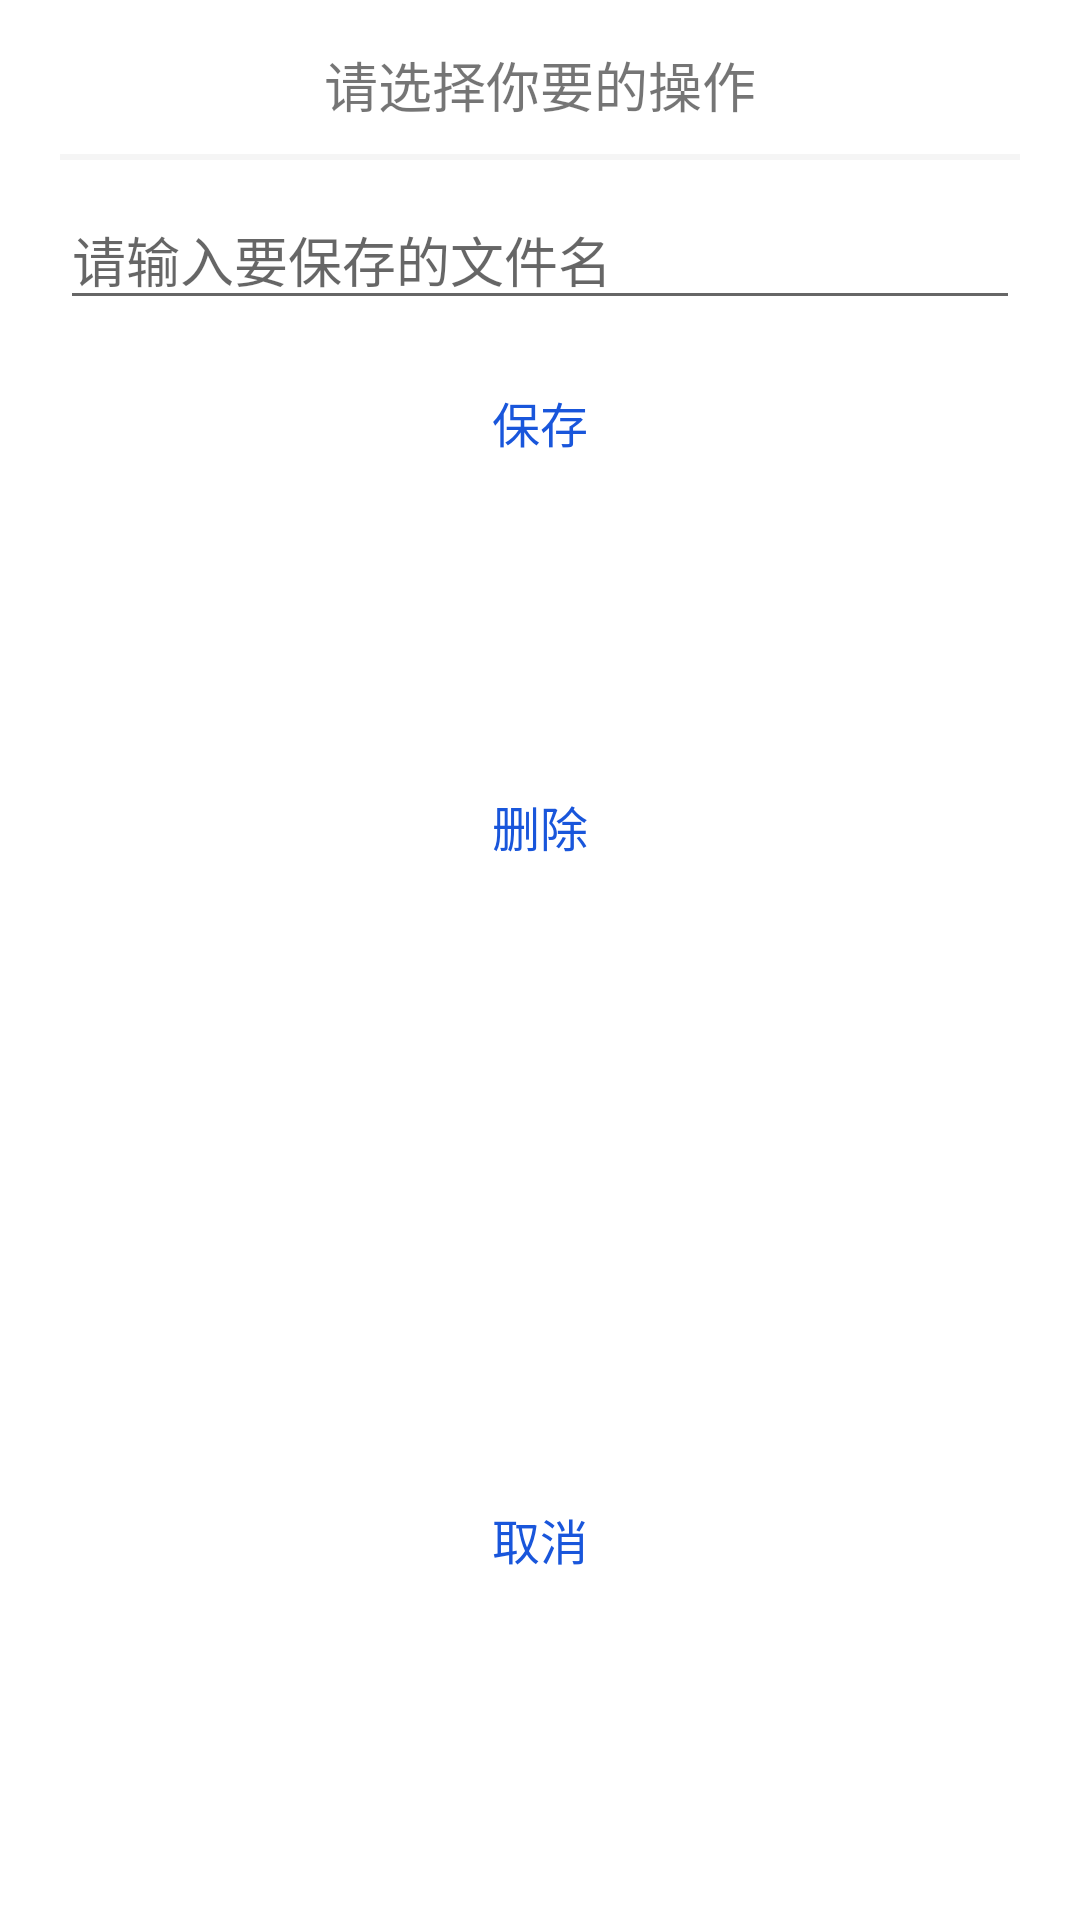

Here is an Android app screen rendered from its layout file. Give the layout XML and the strings, colors and styles it references.
<!-- AndroidManifest.xml: application theme AppTheme -->
<!-- res/layout/sav_layout.xml -->
<?xml version="1.0" encoding="utf-8"?>
<LinearLayout
    xmlns:android="http://schemas.android.com/apk/res/android"
    android:layout_width="match_parent"
    android:layout_height="match_parent"
    android:orientation="vertical" >
    <TextView
        android:layout_width="match_parent"
        android:layout_height="wrap_content"
        android:gravity="center"
        android:text="请选择你要的操作"
        android:textSize="18sp"
        android:layout_marginTop="15dp"/>
    <View
        android:layout_width="match_parent"
        android:layout_height="2dp"
        android:layout_marginLeft="20dp"
        android:layout_marginRight="20dp"
        android:layout_marginTop="10dp"
        android:background="#F5F5F5"/>
    <EditText
        android:id="@+id/name"
        android:layout_width="match_parent"
        android:layout_height="wrap_content"
        android:layout_marginLeft="20dp"
        android:layout_marginRight="20dp"
        android:layout_marginTop="10dp"
        android:focusable="true"
        android:focusableInTouchMode="true"
        android:hint="请输入要保存的文件名"
        android:inputType="text"/>
    <LinearLayout
        android:layout_width="match_parent"
        android:layout_height="wrap_content"
        android:layout_marginTop="10dp"
        android:orientation="horizontal">
        <Button
            android:id="@+id/sav"
            android:layout_width="match_parent"
            android:layout_height="wrap_content"
            android:layout_weight="1"
            android:background="@null"
            android:text="保存"
            android:textColor="#1956db"
            android:textSize="16sp"/>
    </LinearLayout>

    <Button
        android:id="@+id/del"
        android:layout_width="match_parent"
        android:layout_height="16dp"
        android:layout_weight="1"
        android:background="@null"
        android:text="删除"
        android:textColor="#1956db"
        android:textSize="16sp" />

    <Button
        android:id="@+id/cancel"
        android:layout_width="match_parent"
        android:layout_height="wrap_content"
        android:textColor="#1956db"
        android:layout_weight="1"
        android:background="@null"
        android:textSize="16sp"
        android:text="取消" />
</LinearLayout>
<!-- resources referenced by this layout -->
<resources>

</resources>
